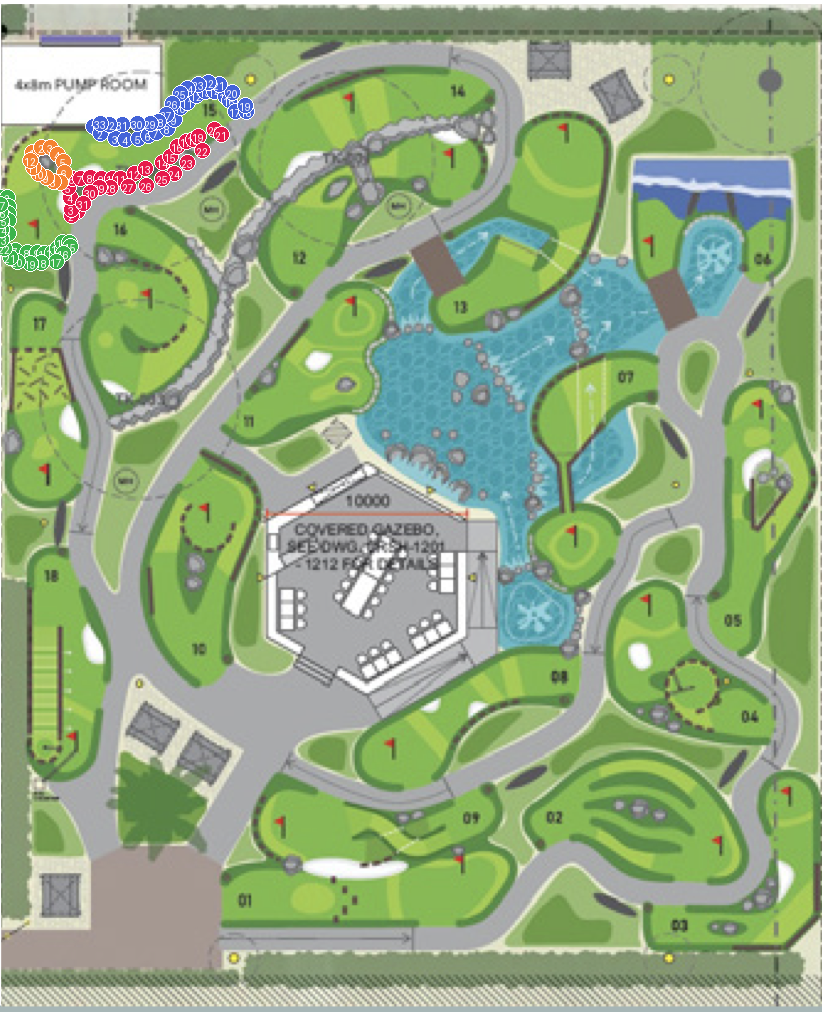

Data behind this chart, as committed beside it:
object, point_#, x, y
hole 15 turf wall, 1, 77, 211
hole 15 turf wall, 2, 71, 215
hole 15 turf wall, 3, 71, 209
hole 15 turf wall, 4, 70, 197
hole 15 turf wall, 5, 68, 187
hole 15 turf wall, 6, 72, 178
hole 15 turf wall, 7, 80, 178
hole 15 turf wall, 8, 90, 177
hole 15 turf wall, 9, 101, 178
hole 15 turf wall, 10, 112, 178
hole 15 turf wall, 11, 120, 178
hole 15 turf wall, 12, 134, 173
hole 15 turf wall, 13, 145, 168
hole 15 turf wall, 14, 162, 162
hole 15 turf wall, 15, 170, 156
hole 15 turf wall, 16, 177, 146
hole 15 turf wall, 17, 186, 141
hole 15 turf wall, 18, 193, 139
hole 15 turf wall, 19, 198, 136
hole 15 turf wall, 20, 214, 129
hole 15 turf wall, 21, 221, 134
hole 15 turf wall, 22, 202, 150
hole 15 turf wall, 23, 187, 162
hole 15 turf wall, 24, 174, 173
hole 15 turf wall, 25, 162, 178
hole 15 turf wall, 26, 146, 185
hole 15 turf wall, 27, 128, 186
hole 15 turf wall, 28, 110, 187
hole 15 turf wall, 29, 99, 187
hole 15 turf wall, 30, 90, 192
hole 15 turf wall, 31, 83, 203
wall 2, 1, 0, 197
wall 2, 2, 7, 197
wall 2, 3, 8, 206
wall 2, 4, 8, 213
wall 2, 5, 8, 220
wall 2, 6, 8, 233
wall 2, 7, 15, 250
wall 2, 8, 27, 252
wall 2, 9, 37, 252
wall 2, 10, 44, 253
wall 2, 11, 52, 252
wall 2, 12, 57, 248
wall 2, 13, 62, 242
wall 2, 14, 69, 242
wall 2, 15, 70, 246
wall 2, 16, 63, 253
wall 2, 17, 56, 261
wall 2, 18, 41, 262
wall 2, 19, 30, 263
wall 2, 20, 17, 261
wall 2, 21, 10, 257
wall 2, 22, 4, 248
wall 2, 23, 1, 239
wall 2, 24, 1, 229
wall 2, 25, 1, 220
wall 2, 26, 0, 212
wall 2, 27, 0, 204
wall 3, 1, 93, 126
wall 3, 2, 100, 133
... 43 more rows
